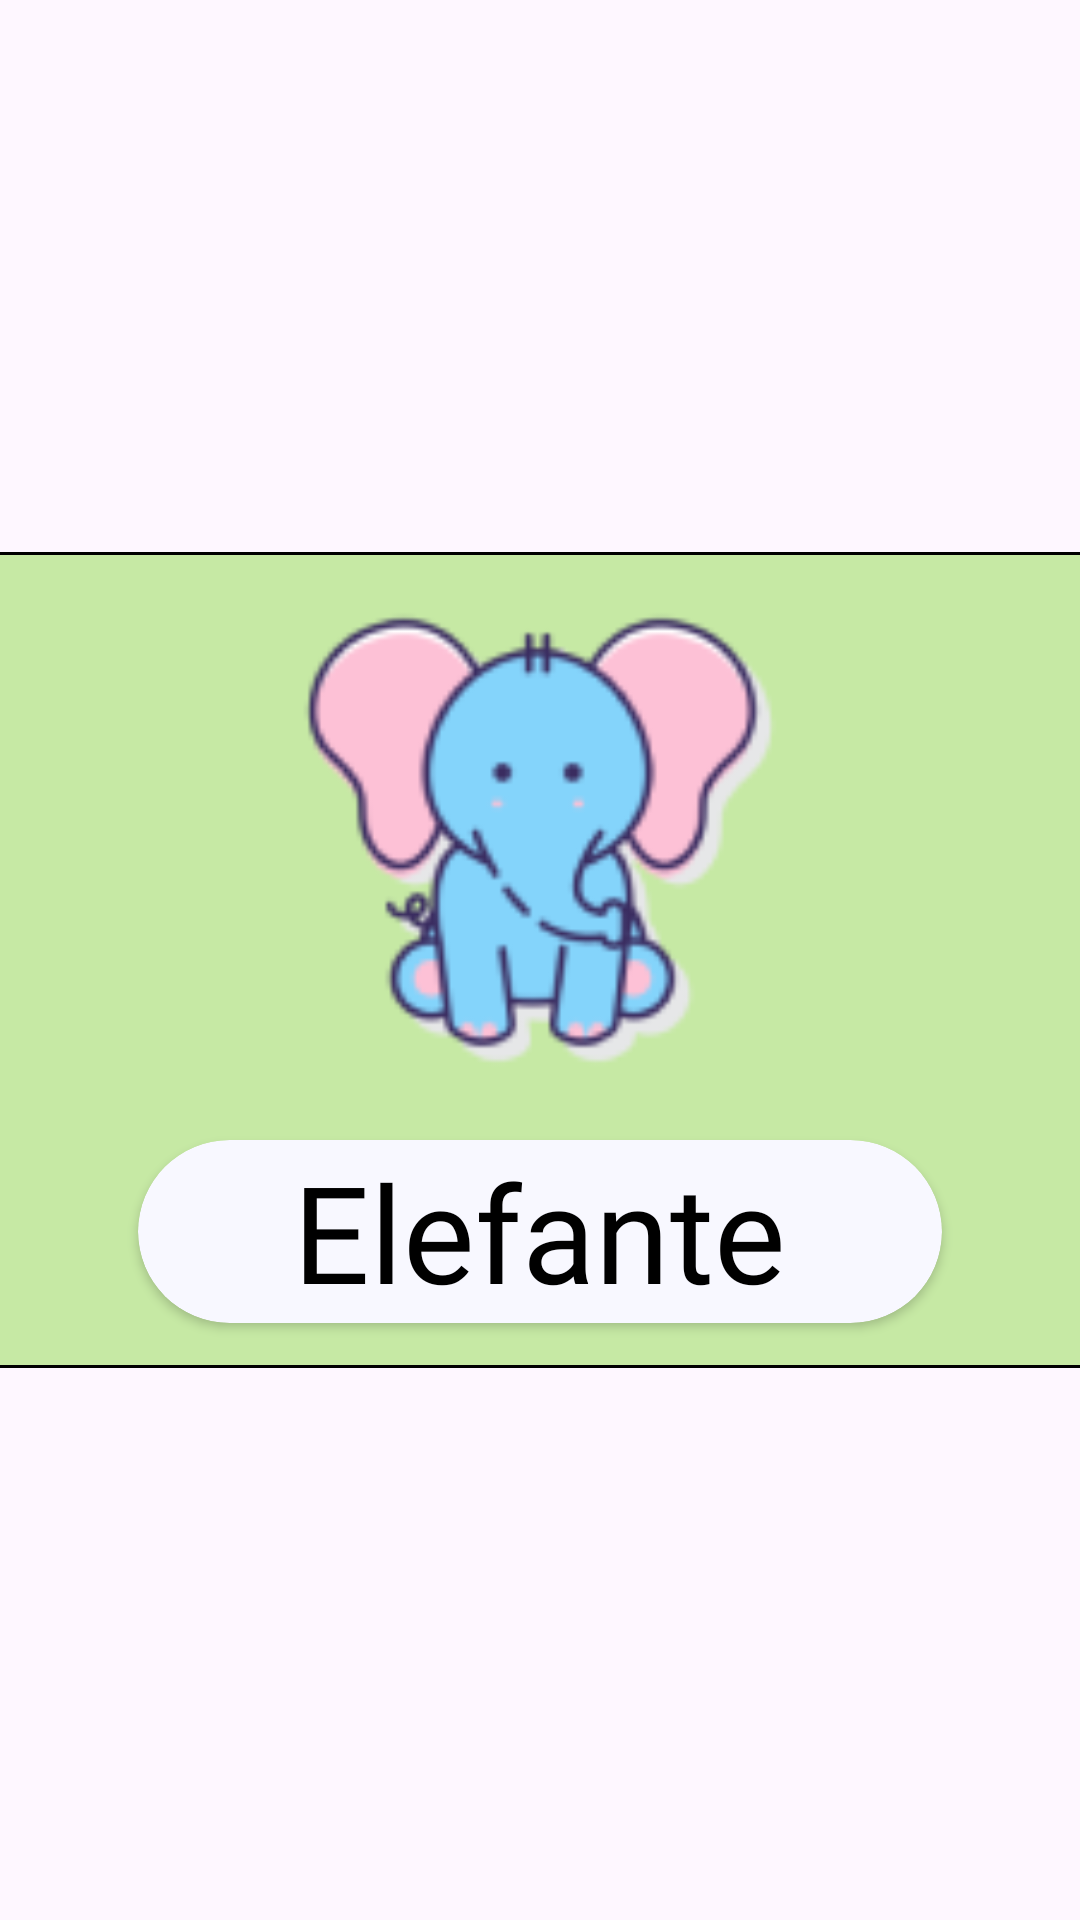

The Android layout XML behind this screen, and the referenced resources:
<!-- AndroidManifest.xml: application theme Theme.HiperABCKids -->
<!-- res/layout/comemoracao1_e.xml -->
<?xml version="1.0" encoding="utf-8"?>
<androidx.constraintlayout.widget.ConstraintLayout xmlns:android="http://schemas.android.com/apk/res/android"
    xmlns:app="http://schemas.android.com/apk/res-auto"
    xmlns:tools="http://schemas.android.com/tools"
    android:layout_width="match_parent"
    android:layout_height="match_parent">

    <ImageView
        android:id="@+id/imageView7"
        android:layout_width="166dp"
        android:layout_height="160dp"
        android:layout_marginBottom="80dp"
        android:foregroundGravity="center"
        android:elevation="40dp"
        app:layout_constraintBottom_toBottomOf="parent"
        app:layout_constraintEnd_toEndOf="parent"
        app:layout_constraintStart_toStartOf="parent"
        app:layout_constraintTop_toTopOf="parent"
        app:srcCompat="@drawable/elefante__6__3" />

    <com.google.android.material.card.MaterialCardView
        android:id="@+id/cardView2"
        android:layout_width="400dp"
        android:layout_height="wrap_content"
        android:backgroundTint="#C6E9A4"
        app:cardCornerRadius="15dp"
        app:strokeColor="#000000"
        app:layout_constraintBottom_toBottomOf="parent"
        app:layout_constraintEnd_toEndOf="parent"
        app:layout_constraintStart_toStartOf="parent"
        app:layout_constraintTop_toTopOf="parent">


        <View
            android:id="@+id/view"
            android:layout_width="match_parent"
            android:layout_height="272dp"
            app:layout_constraintBottom_toBottomOf="parent"
            app:layout_constraintEnd_toEndOf="parent"
            app:layout_constraintStart_toStartOf="parent"
            app:layout_constraintTop_toTopOf="parent"
            app:layout_constraintVertical_bias="0.496" />

    </com.google.android.material.card.MaterialCardView>


    <androidx.cardview.widget.CardView
        android:layout_width="268dp"
        android:layout_height="61dp"
        android:backgroundTint="#F8F8FF"
        app:cardCornerRadius="40dp"
        android:layout_marginBottom="15dp"
        app:layout_constraintBottom_toBottomOf="@+id/cardView2"
        app:layout_constraintEnd_toEndOf="@+id/cardView2"
        app:layout_constraintStart_toStartOf="@+id/cardView2">

        <TextView
            android:id="@+id/text_elefante"
            android:layout_width="wrap_content"
            android:layout_height="wrap_content"
            android:layout_gravity="center"
            android:elevation="26dp"
            android:fontFamily="@font/alike"
            android:text="Elefante"
            android:textColor="#000000"
            android:textSize="45sp"
            app:layout_constraintBottom_toBottomOf="@+id/imageView5"
            app:layout_constraintEnd_toEndOf="@+id/imageView5"
            app:layout_constraintStart_toStartOf="@+id/imageView5"
            app:layout_constraintTop_toBottomOf="@+id/imageView7" />

    </androidx.cardview.widget.CardView>
</androidx.constraintlayout.widget.ConstraintLayout>
<!-- resources referenced by this layout -->
<resources>
  <!-- drawable elefante__6__3: png bitmap (drawable, 10071 bytes) -->
  <style name="Theme.HiperABCKids" parent="Base.Theme.HiperABCKids" />
  <style name="Base.Theme.HiperABCKids" parent="Theme.Material3.DayNight.NoActionBar">
          
          
      </style>
</resources>
